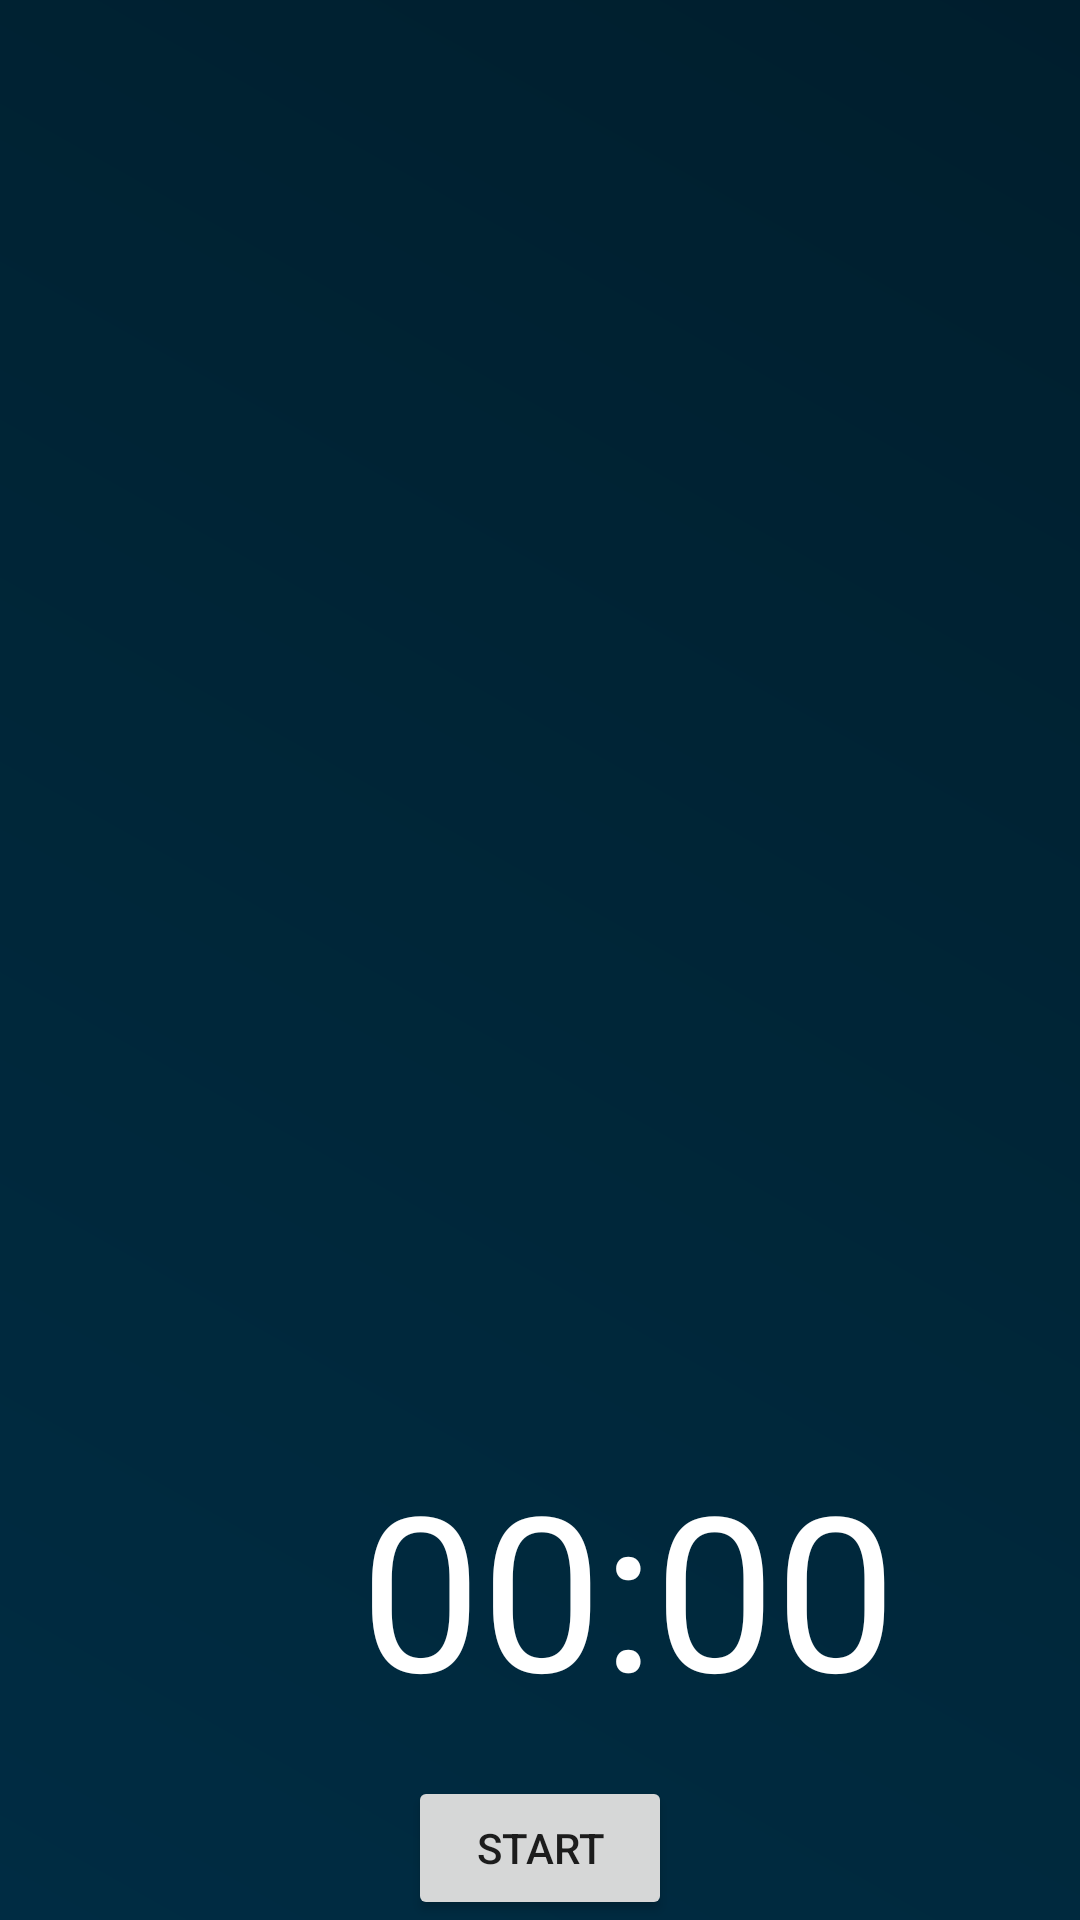

Layout XML and referenced resources for this Android screen:
<!-- AndroidManifest.xml: application theme Theme.FitnessApp -->
<!-- res/layout/activity_begginer.xml -->
<?xml version="1.0" encoding="utf-8"?>
<RelativeLayout xmlns:android="http://schemas.android.com/apk/res/android"
    xmlns:tools="http://schemas.android.com/tools"
    android:layout_width="match_parent"
    android:layout_height="match_parent"
    tools:context=".READY_workout"
    android:background="@drawable/background">

    <ImageView
        android:id="@+id/IM"
        android:layout_width="480dp"
        android:layout_height="350dp"
        android:layout_marginStart="15dp"
        android:layout_marginTop="20dp"
        android:layout_marginEnd="20dp"
        android:layout_marginBottom="20dp"
        android:layout_weight="1"
        android:adjustViewBounds="true"
        android:scaleType="fitXY"
        tools:ignore="MissingConstraints"
        tools:layout_editor_absoluteX="-43dp"
        tools:layout_editor_absoluteY="338dp" />

    <TextView
        android:id="@+id/TV"
        android:layout_width="match_parent"
        android:layout_height="wrap_content"
        android:layout_below="@id/IM"
        android:layout_marginTop="63dp"
        android:gravity="center"
        android:padding="16dp"
        android:textSize="24sp"
        tools:ignore="MissingConstraints"
        tools:layout_editor_absoluteX="0dp"
        tools:layout_editor_absoluteY="488dp" />

    <Button
        android:id="@+id/ST"
        android:layout_width="wrap_content"
        android:layout_height="wrap_content"
        android:layout_alignParentBottom="true"
        android:layout_centerHorizontal="true"
        android:text="Start"
        tools:ignore="MissingConstraints"
        tools:layout_editor_absoluteX="161dp"
        tools:layout_editor_absoluteY="624dp" />

    <TextView
        android:id="@+id/T"
        android:layout_width="wrap_content"
        android:layout_height="wrap_content"
        android:layout_alignParentBottom="true"
        android:layout_marginStart="120dp"
        android:layout_marginBottom="63dp"
        android:text="00:00"
        android:textColor="#FFFFFF"
        android:textSize="72sp" />

</RelativeLayout>
<!-- resources referenced by this layout -->
<resources>
  <!-- drawable background (drawable) -->
  <shape xmlns:android="http://schemas.android.com/apk/res/android">
      <gradient
          android:startColor="#002C43"
          android:centerColor="#002638"
          android:endColor="#001E2D"
          android:type="linear"
          android:angle="45"/>
  </shape>
  <style name="Theme.FitnessApp" parent="Theme.AppCompat.Light.NoActionBar">
          
          <item name="colorPrimary">@color/purple_500</item>
          <item name="colorPrimaryVariant">@color/purple_700</item>
          <item name="colorOnPrimary">@color/white</item>
          
          <item name="colorSecondary">@color/teal_200</item>
          <item name="colorSecondaryVariant">@color/teal_700</item>
          <item name="colorOnSecondary">@color/black</item>
          
          <item name="android:statusBarColor">?attr/colorPrimaryVariant</item>
          
      </style>
  <!-- not gathered from this repository: default colours our renderer supplied (Android Studio template values) -->
  <color name="purple_500">#FF6200EE</color>
  <color name="purple_700">#FF3700B3</color>
  <color name="teal_200">#FF03DAC5</color>
  <color name="teal_700">#FF018786</color>
  <color name="black">#FF000000</color>
  <color name="white">#FFFFFFFF</color>
</resources>
